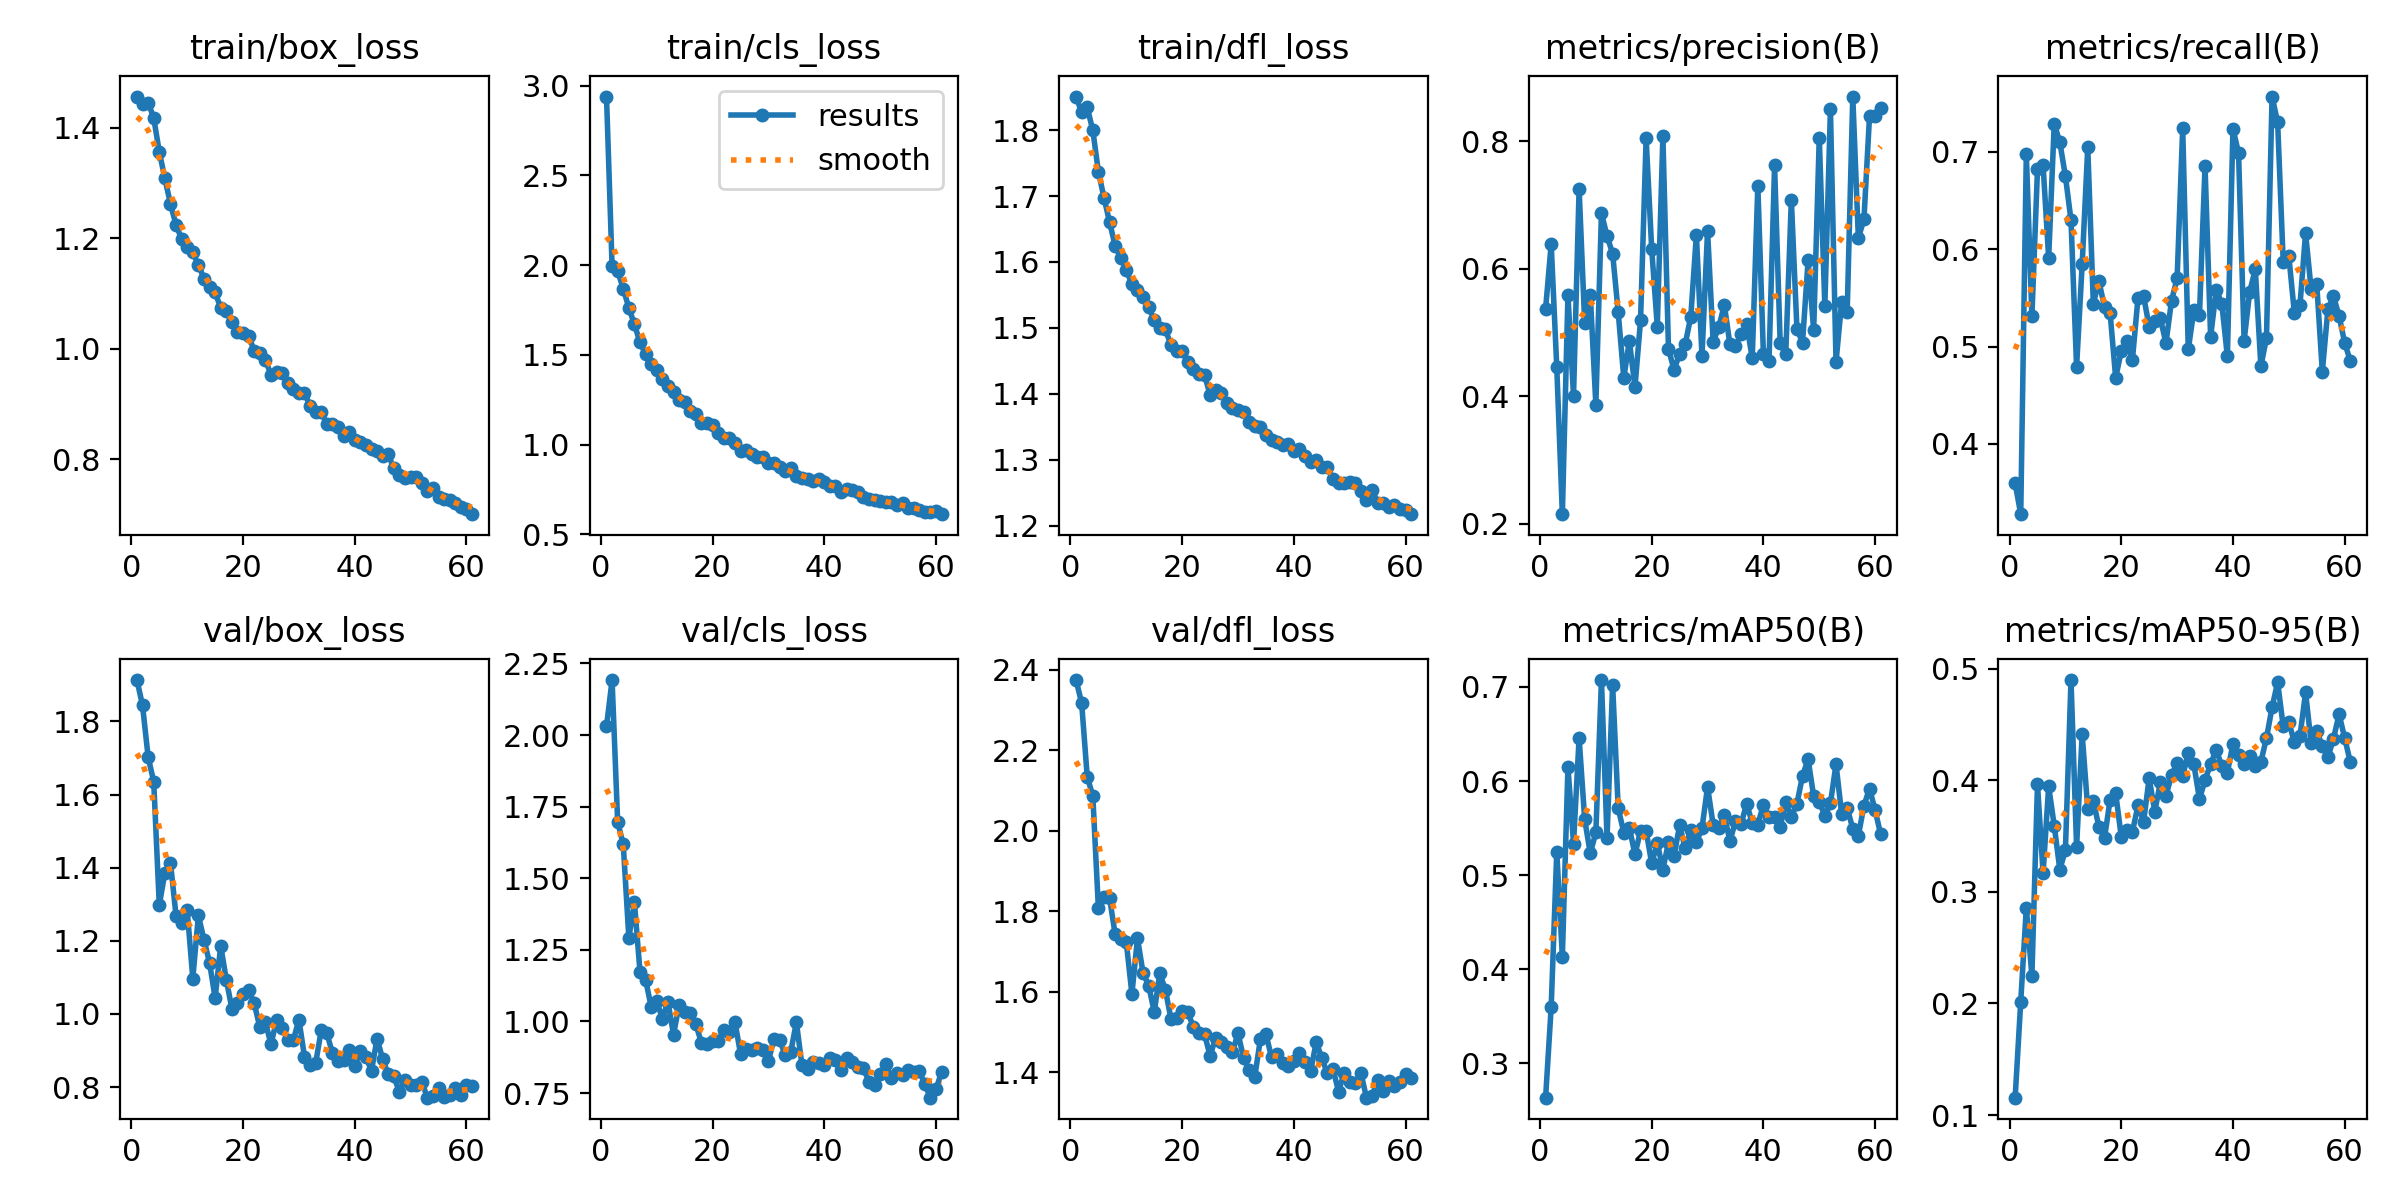

Data behind this chart, as committed beside it:
epoch, train/box_loss, train/cls_loss, train/dfl_loss, metrics/precision(B), metrics/recall(B), metrics/mAP50(B), metrics/mAP50-95(B), val/box_loss, val/cls_loss, val/dfl_loss, lr/pg0, lr/pg1, lr/pg2
1, 1.456, 2.939, 1.851, 0.5372, 0.3596, 0.2632, 0.1156, 1.913, 2.03, 2.374, 0.0003021, 0.0003021, 0.0003021
2, 1.443, 1.996, 1.827, 0.6385, 0.3279, 0.3595, 0.2017, 1.844, 2.192, 2.317, 0.0005991, 0.0005991, 0.0005991
3, 1.445, 1.966, 1.835, 0.4457, 0.6977, 0.5249, 0.2857, 1.703, 1.697, 2.134, 0.0008902, 0.0008902, 0.0008902
4, 1.418, 1.869, 1.8, 0.2149, 0.5312, 0.4128, 0.2248, 1.636, 1.618, 2.087, 0.000882, 0.000882, 0.000882
5, 1.356, 1.762, 1.737, 0.5586, 0.6821, 0.6148, 0.3965, 1.298, 1.293, 1.808, 0.000882, 0.000882, 0.000882
6, 1.308, 1.67, 1.698, 0.4009, 0.6864, 0.5335, 0.3168, 1.386, 1.416, 1.836, 0.000873, 0.000873, 0.000873
7, 1.262, 1.569, 1.661, 0.7257, 0.591, 0.6457, 0.3947, 1.414, 1.173, 1.833, 0.000864, 0.000864, 0.000864
8, 1.224, 1.504, 1.624, 0.5149, 0.7289, 0.5591, 0.3594, 1.268, 1.145, 1.743, 0.000855, 0.000855, 0.000855
9, 1.198, 1.448, 1.606, 0.559, 0.7099, 0.5231, 0.32, 1.249, 1.051, 1.73, 0.000846, 0.000846, 0.000846
10, 1.184, 1.416, 1.588, 0.3867, 0.675, 0.5453, 0.3375, 1.283, 1.071, 1.722, 0.000837, 0.000837, 0.000837
11, 1.174, 1.367, 1.566, 0.6873, 0.6298, 0.7074, 0.49, 1.097, 1.01, 1.595, 0.000828, 0.000828, 0.000828
12, 1.151, 1.327, 1.558, 0.6514, 0.4792, 0.5396, 0.3406, 1.269, 1.069, 1.733, 0.000819, 0.000819, 0.000819
13, 1.127, 1.294, 1.547, 0.6239, 0.5845, 0.7022, 0.4413, 1.203, 0.9539, 1.647, 0.00081, 0.00081, 0.00081
14, 1.111, 1.249, 1.532, 0.5318, 0.7047, 0.5711, 0.3744, 1.14, 1.057, 1.615, 0.000801, 0.000801, 0.000801
15, 1.102, 1.237, 1.512, 0.4287, 0.5441, 0.5452, 0.3817, 1.044, 1.032, 1.55, 0.000792, 0.000792, 0.000792
16, 1.073, 1.189, 1.5, 0.4869, 0.5672, 0.5502, 0.3582, 1.186, 1.028, 1.646, 0.000783, 0.000783, 0.000783
17, 1.068, 1.173, 1.498, 0.4143, 0.5407, 0.522, 0.3483, 1.093, 0.9898, 1.604, 0.000774, 0.000774, 0.000774
18, 1.048, 1.12, 1.474, 0.519, 0.5347, 0.5471, 0.3826, 1.014, 0.9252, 1.533, 0.000765, 0.000765, 0.000765
19, 1.03, 1.12, 1.465, 0.8045, 0.4678, 0.547, 0.3885, 1.03, 0.9219, 1.535, 0.000756, 0.000756, 0.000756
20, 1.028, 1.111, 1.465, 0.6307, 0.4956, 0.5123, 0.3495, 1.055, 0.9303, 1.552, 0.000747, 0.000747, 0.000747
21, 1.023, 1.066, 1.448, 0.5094, 0.5059, 0.534, 0.3553, 1.066, 0.9312, 1.549, 0.000738, 0.000738, 0.000738
22, 0.9954, 1.038, 1.438, 0.8079, 0.4867, 0.5058, 0.3541, 1.029, 0.9686, 1.513, 0.000729, 0.000729, 0.000729
23, 0.9912, 1.038, 1.43, 0.4747, 0.5502, 0.5349, 0.3776, 0.9634, 0.9628, 1.498, 0.00072, 0.00072, 0.00072
24, 0.9793, 1.012, 1.429, 0.4412, 0.552, 0.5206, 0.3631, 0.9777, 0.9989, 1.495, 0.000711, 0.000711, 0.000711
25, 0.953, 0.9637, 1.398, 0.4667, 0.5202, 0.5528, 0.402, 0.917, 0.8859, 1.441, 0.000702, 0.000702, 0.000702
26, 0.9579, 0.9686, 1.405, 0.4817, 0.5259, 0.5284, 0.3721, 0.9831, 0.9038, 1.485, 0.000693, 0.000693, 0.000693
27, 0.9556, 0.9477, 1.401, 0.5251, 0.529, 0.5483, 0.3983, 0.962, 0.8985, 1.474, 0.000684, 0.000684, 0.000684
28, 0.938, 0.9289, 1.387, 0.6536, 0.5035, 0.535, 0.3858, 0.9279, 0.9072, 1.463, 0.000675, 0.000675, 0.000675
29, 0.9265, 0.9302, 1.378, 0.4632, 0.5471, 0.5498, 0.4049, 0.9282, 0.9008, 1.45, 0.000666, 0.000666, 0.000666
30, 0.9193, 0.9001, 1.375, 0.6597, 0.57, 0.5936, 0.4152, 0.9847, 0.8622, 1.497, 0.000657, 0.000657, 0.000657
31, 0.9191, 0.8975, 1.372, 0.4858, 0.7241, 0.5536, 0.4041, 0.8831, 0.9395, 1.435, 0.000648, 0.000648, 0.000648
32, 0.8969, 0.8769, 1.357, 0.5079, 0.4971, 0.5496, 0.4241, 0.8596, 0.9358, 1.405, 0.000639, 0.000639, 0.000639
33, 0.8855, 0.855, 1.351, 0.5435, 0.5373, 0.5641, 0.4143, 0.8658, 0.8824, 1.389, 0.00063, 0.00063, 0.00063
34, 0.8851, 0.8711, 1.35, 0.4816, 0.5325, 0.5362, 0.3832, 0.9552, 0.8943, 1.482, 0.000621, 0.000621, 0.000621
35, 0.8626, 0.8249, 1.337, 0.4796, 0.6855, 0.557, 0.4003, 0.9469, 0.9971, 1.495, 0.000612, 0.000612, 0.000612
36, 0.8636, 0.8119, 1.331, 0.4974, 0.51, 0.5543, 0.4146, 0.8932, 0.8462, 1.438, 0.000603, 0.000603, 0.000603
37, 0.8587, 0.808, 1.328, 0.513, 0.5584, 0.5757, 0.4276, 0.8705, 0.8343, 1.446, 0.000594, 0.000594, 0.000594
38, 0.8424, 0.7999, 1.322, 0.4597, 0.5443, 0.5554, 0.4127, 0.8746, 0.8578, 1.422, 0.000585, 0.000585, 0.000585
39, 0.8488, 0.811, 1.324, 0.7304, 0.4899, 0.5534, 0.407, 0.9024, 0.8548, 1.415, 0.000576, 0.000576, 0.000576
40, 0.8354, 0.7904, 1.313, 0.4657, 0.7239, 0.575, 0.4329, 0.8576, 0.848, 1.427, 0.000567, 0.000567, 0.000567
41, 0.8311, 0.7716, 1.317, 0.4553, 0.6987, 0.5619, 0.4225, 0.8978, 0.871, 1.448, 0.000558, 0.000558, 0.000558
42, 0.8263, 0.7687, 1.306, 0.7621, 0.5062, 0.5623, 0.4148, 0.8813, 0.8641, 1.425, 0.000549, 0.000549, 0.000549
43, 0.818, 0.7379, 1.297, 0.484, 0.5564, 0.5513, 0.4215, 0.8451, 0.8298, 1.402, 0.00054, 0.00054, 0.00054
44, 0.8154, 0.7508, 1.3, 0.4658, 0.5794, 0.5773, 0.4127, 0.9328, 0.8717, 1.475, 0.000531, 0.000531, 0.000531
45, 0.8054, 0.7466, 1.288, 0.7078, 0.4797, 0.5619, 0.4167, 0.8758, 0.8585, 1.436, 0.000522, 0.000522, 0.000522
46, 0.8083, 0.7346, 1.288, 0.506, 0.509, 0.5757, 0.4379, 0.8351, 0.8399, 1.397, 0.000513, 0.000513, 0.000513
47, 0.783, 0.7091, 1.271, 0.4839, 0.7568, 0.6054, 0.4655, 0.829, 0.837, 1.409, 0.000504, 0.000504, 0.000504
48, 0.7716, 0.696, 1.265, 0.6132, 0.7303, 0.6232, 0.488, 0.7863, 0.7891, 1.352, 0.000495, 0.000495, 0.000495
49, 0.7664, 0.6928, 1.265, 0.504, 0.587, 0.5838, 0.4485, 0.8207, 0.7778, 1.398, 0.000486, 0.000486, 0.000486
50, 0.7679, 0.6886, 1.266, 0.8056, 0.593, 0.578, 0.4524, 0.805, 0.817, 1.375, 0.000477, 0.000477, 0.000477
51, 0.7669, 0.6783, 1.264, 0.5413, 0.5344, 0.5631, 0.434, 0.8063, 0.8505, 1.372, 0.000468, 0.000468, 0.000468
52, 0.7558, 0.6828, 1.253, 0.8504, 0.5427, 0.5763, 0.4398, 0.8148, 0.8035, 1.399, 0.000459, 0.000459, 0.000459
53, 0.742, 0.6651, 1.24, 0.4536, 0.6165, 0.6179, 0.4788, 0.771, 0.8204, 1.337, 0.0004501, 0.0004501, 0.0004501
54, 0.7467, 0.674, 1.254, 0.5473, 0.5588, 0.5654, 0.4335, 0.7763, 0.8116, 1.342, 0.0004411, 0.0004411, 0.0004411
55, 0.7305, 0.6483, 1.235, 0.5321, 0.5642, 0.5714, 0.4444, 0.7978, 0.8292, 1.38, 0.0004321, 0.0004321, 0.0004321
56, 0.728, 0.6449, 1.235, 0.8703, 0.4744, 0.5492, 0.4307, 0.7728, 0.8249, 1.354, 0.0004231, 0.0004231, 0.0004231
57, 0.7257, 0.6387, 1.229, 0.6483, 0.5383, 0.5417, 0.4206, 0.7794, 0.8269, 1.377, 0.0004141, 0.0004141, 0.0004141
58, 0.7198, 0.6276, 1.232, 0.6775, 0.5517, 0.5738, 0.4374, 0.7961, 0.7805, 1.367, 0.0004051, 0.0004051, 0.0004051
59, 0.7139, 0.6234, 1.225, 0.8397, 0.5313, 0.592, 0.4594, 0.7774, 0.7337, 1.376, 0.0003961, 0.0003961, 0.0003961
60, 0.7091, 0.628, 1.224, 0.8401, 0.5041, 0.5689, 0.438, 0.8062, 0.7626, 1.395, 0.0003871, 0.0003871, 0.0003871
... 1 more rows
